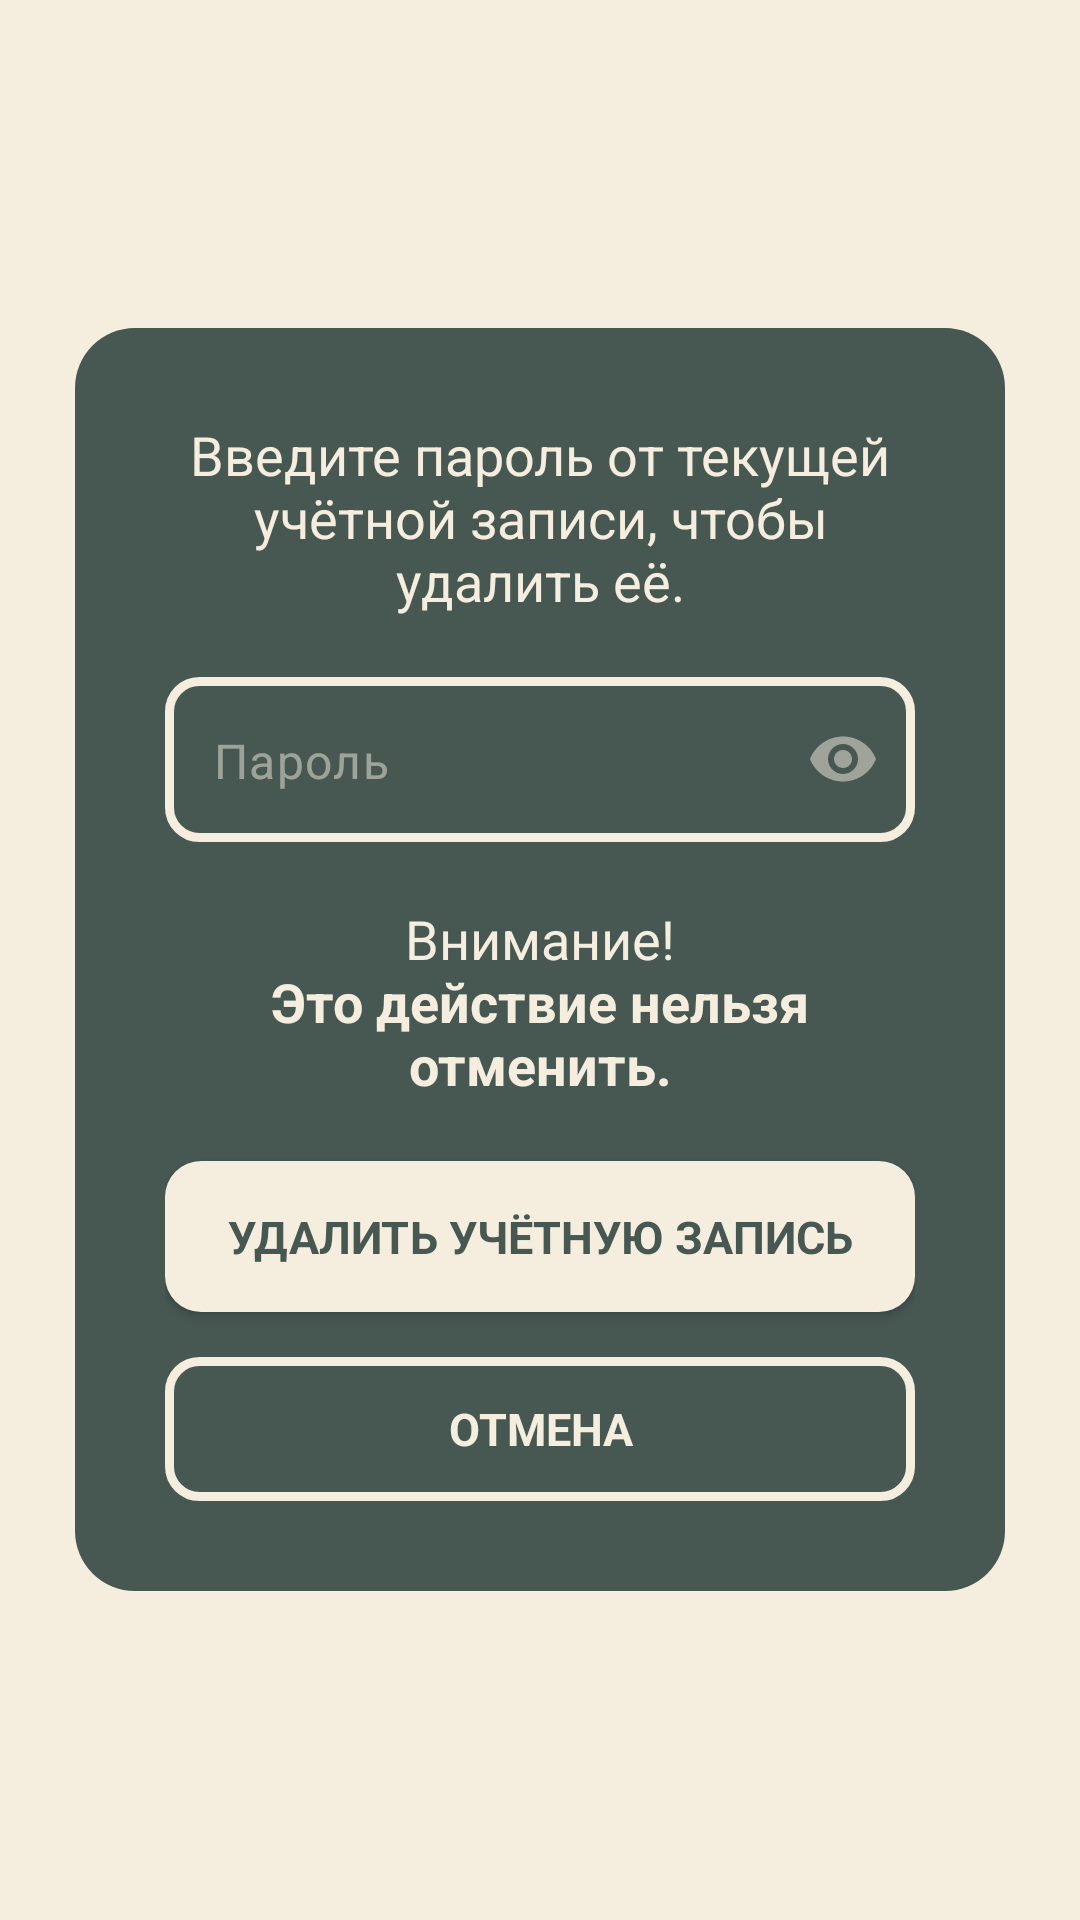

Reconstruct the res/layout file that produces this screen, plus the resources it refers to.
<!-- AndroidManifest.xml: application theme Base.Theme.PanicPause -->
<!-- res/layout/dialog_delete_account.xml -->
<?xml version="1.0" encoding="utf-8"?>
<LinearLayout xmlns:android="http://schemas.android.com/apk/res/android"
    android:layout_width="wrap_content"
    android:layout_height="wrap_content"
    android:layout_gravity="center"
    xmlns:app="http://schemas.android.com/apk/res-auto"
    android:background="@drawable/custom_dialog_background"
    android:orientation="vertical"
    android:gravity="center"
    android:id="@+id/dialog_container"
    >

    <LinearLayout
        android:layout_width="310dp"
        android:layout_height="wrap_content"
        android:background="@drawable/dialog_bg_dark"
        android:orientation="vertical"
        android:padding="30dp"
        android:id="@+id/dialog_content"
        >

        <TextView
            android:layout_width="wrap_content"
            android:layout_height="wrap_content"
            android:layout_gravity="center_horizontal"
            android:textAlignment="center"
            android:id="@+id/delete_acc_msg_tv"
            style="@style/normalTextLight"
            android:textSize="18dp"
            android:text="@string/delete_acc_msg"
            />

        <com.google.android.material.textfield.TextInputLayout
            android:layout_width="match_parent"
            android:layout_height="wrap_content"
            app:passwordToggleEnabled="true"
            android:layout_marginTop="20dp"
            android:textColorHint="@color/colorTransparentBeige"
            app:passwordToggleTint="@color/colorTransparentBeige"
            app:hintEnabled="false"
            >
            
            <com.google.android.material.textfield.TextInputEditText
                android:layout_width="match_parent"
                android:layout_height="55dp"
                android:background="@drawable/et_light_border"
                android:hint="@string/password"
                android:textColor="@color/colorBeige"
                android:textColorHint="@color/colorTransparentBeige"
                android:textCursorDrawable="@null"
                android:inputType="textPassword"
                android:id="@+id/delete_acc_passw_et"
                />
        </com.google.android.material.textfield.TextInputLayout>

        <TextView
            android:layout_width="wrap_content"
            android:layout_height="wrap_content"
            android:layout_gravity="center_horizontal"
            android:textAlignment="center"
            android:layout_marginTop="20dp"
            android:id="@+id/delete_acc_warning_tv"
            style="@style/normalTextLight"
            android:textSize="18dp"
            android:text="@string/acc_deletion_cannot_be_cancelled"
            />

        <Button
            android:layout_width="match_parent"
            android:layout_height="wrap_content"
            android:layout_marginTop="20dp"
            app:backgroundTint="@null"
            android:background="@drawable/light_btn_shape"
            android:text="@string/delete_acc"
            style="@style/normalTextDark"
            android:textStyle="bold"
            android:id="@+id/yes_delete_acc_btn"
            />
        <Button
            android:layout_width="match_parent"
            android:layout_height="wrap_content"
            android:layout_marginTop="15dp"
            app:backgroundTint="@null"
            android:background="@drawable/et_light_border"
            android:text="@string/cancel"
            style="@style/normalTextLight"
            android:textStyle="bold"
            android:id="@+id/cancel_btn"
            />

    </LinearLayout>

</LinearLayout>
<!-- resources referenced by this layout -->
<resources>
  <color name="colorBeige">#F5EDDE</color>
  <color name="colorTransparentBeige">#80F5EDDE</color>
  <!-- drawable dialog_bg_dark (drawable) -->
  <?xml version="1.0" encoding="utf-8"?>
  <shape xmlns:android="http://schemas.android.com/apk/res/android">
  <solid android:color="@color/colorDarkBlueish"/>
  <corners android:radius="20dp"/>
  </shape>
  <!-- drawable et_light_border (drawable) -->
  <?xml version="1.0" encoding="utf-8"?>
  <shape xmlns:android="http://schemas.android.com/apk/res/android"
      android:shape="rectangle">
  <solid android:color="@android:color/transparent"/>
  <corners
      android:bottomRightRadius="10dp"
      android:bottomLeftRadius="10dp"
      android:topLeftRadius="10dp"
      android:topRightRadius="10dp"/>
      <stroke
          android:color="@color/colorBeige"
          android:width="3dp"/>
      <padding android:left="10dp"
          android:right="10dp"/>
  </shape>
  <!-- drawable light_btn_shape (drawable) -->
  <?xml version="1.0" encoding="utf-8"?>
  <shape xmlns:android="http://schemas.android.com/apk/res/android">
      <padding android:top="15dp"
          android:bottom="15dp"/>
      <corners android:radius="12dp"/>
      <solid android:color="@color/colorBeige"/>
  </shape>
  <string name="acc_deletion_cannot_be_cancelled">Внимание!\n<b>Это действие нельзя отменить.</b></string>
  <string name="cancel">Отмена</string>
  <string name="delete_acc">Удалить учётную запись</string>
  <string name="delete_acc_msg">Введите пароль от текущей учётной записи, чтобы удалить её.</string>
  <string name="password">Пароль</string>
  <style name="normalTextDark">
          <item name="android:textColor">@color/colorDarkBlueish</item>
          <item name="android:textSize">15dp</item>
          <item name="fontFamily">@font/rubik_regular</item>
          <item name="android:layout_gravity">center</item>
      </style>
  <style name="normalTextLight" parent="normalTextDark">
          <item name="android:textColor">@color/colorBeige</item>
      </style>
  <style name="Base.Theme.PanicPause" parent="Theme.Material3.DayNight.NoActionBar">
          <item name="colorPrimary">@color/colorSoftGreen</item>
          <item name="android:windowBackground">@color/colorBeige</item>
          
          
      </style>
  <color name="colorDarkBlueish">#475853</color>
  <color name="colorSoftGreen">#6F9283</color>
</resources>
